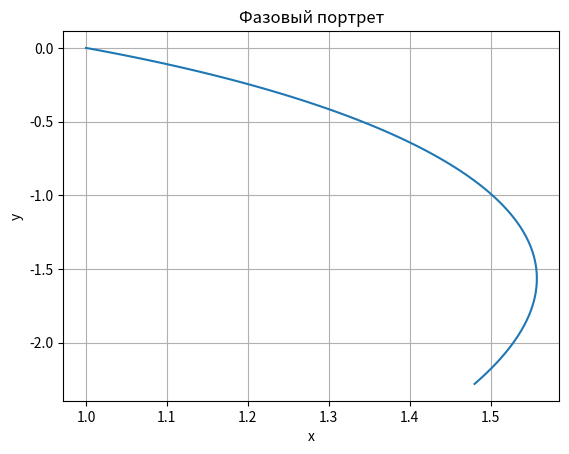

Write the Python code that produced this figure.
# Метод Рунге-Кутта 2-го порядка 
import numpy as np
import matplotlib.pyplot as plt

# Уравнения системы
def equation_x(t, X):
    x, y = X
    return x + y

def equation_y(t, X):
    x, y = X
    return y - x

# Если не система, то functions = [equation]
functions = [equation_x, equation_y]

# Метод Рунге-Кутта 2-го порядка для системы
def RungeKutta_2_system(X0, t0, t_end, h):
    n = int((t_end - t0) / h)
    X = np.zeros([n + 1, len(X0)])
    t = np.zeros(n + 1)
    X[0] = X0
    t[0] = t0

    for i in range(n):
        k1 = np.zeros(len(X0))
        k2 = np.zeros(len(X0))
        for j in range(len(X0)):
            k1[j] = h * functions[j](t[i], X[i])
        for j in range(len(X0)):
            k2[j] = h * functions[j](t[i] + 0.5*h, X[i] + k1/2)
        for j in range(len(X0)):
            X[i + 1] = X[i] + (k1 + k2) / 2
        t[i + 1] = t[i] + h

    return t, X
    
# ВАЖНО
# в алгоритме за t берется та переменная, по которой изменяются остальные,
# то есть если уравнение такого вида dx/dy = x + y,
# то за t мы будем брать переменную y

# Другими словами
# В методе РунгеКутта за t0 мы берем ту переменную,
# которую мы перебираем на промежутке (то, от чего зависит наша функция)

# Пример
# Параметры
x0 = 1
y0 = 0
t0 = 0
t_end = 1
h = 0.01
X0 = [x0, y0]
# Решение
t, X = RungeKutta_2_system(X0, t0, t_end, h)
x, y = X[:, 0], X[:, 1]

# Фазовый портрет
plt.plot(x, y)
plt.title('Фазовый портрет')
plt.xlabel('x')
plt.ylabel('y')
plt.grid(True)
plt.show()
